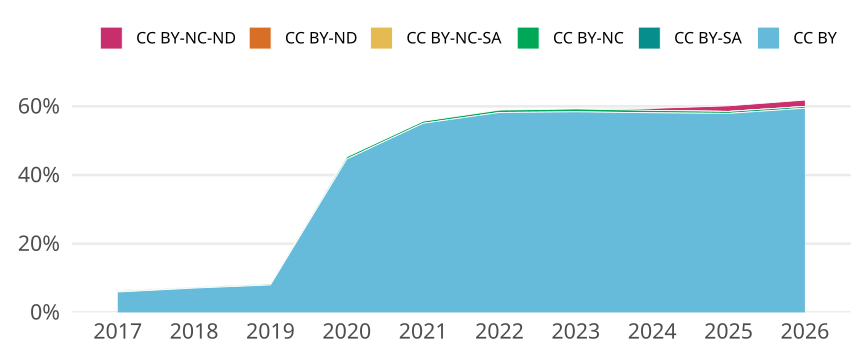

Values plotted in this chart, from the file beside it:
cr_year, jn_all, cc, cc_total, prop
2017, 16123, CC BY, 956, 0.05929
2017, 16123, CC BY-SA, 0, 0
2017, 16123, CC BY-NC, 26, 0.001613
2017, 16123, CC BY-NC-SA, 41, 0.002543
2017, 16123, CC BY-ND, 0, 0
2017, 16123, CC BY-NC-ND, 18, 0.001116
2018, 16011, CC BY, 1133, 0.07076
2018, 16011, CC BY-SA, 0, 0
2018, 16011, CC BY-NC, 36, 0.002248
2018, 16011, CC BY-NC-SA, 10, 6.245706077072013e-4
2018, 16011, CC BY-ND, 0, 0
2018, 16011, CC BY-NC-ND, 5, 3.1228530385360063e-4
2019, 16315, CC BY, 1303, 0.07987
2019, 16315, CC BY-SA, 0, 0
2019, 16315, CC BY-NC, 45, 0.002758
2019, 16315, CC BY-NC-SA, 3, 1.8387986515476556e-4
2019, 16315, CC BY-ND, 0, 0
2019, 16315, CC BY-NC-ND, 6, 3.677597303095311e-4
2020, 18594, CC BY, 8306, 0.4467
2020, 18594, CC BY-SA, 0, 0
2020, 18594, CC BY-NC, 117, 0.006292
2020, 18594, CC BY-NC-SA, 0, 0
2020, 18594, CC BY-ND, 0, 0
2020, 18594, CC BY-NC-ND, 3, 1.6134236850596966e-4
2021, 19568, CC BY, 10775, 0.5506
2021, 19568, CC BY-SA, 0, 0
2021, 19568, CC BY-NC, 119, 0.006081
2021, 19568, CC BY-NC-SA, 0, 0
2021, 19568, CC BY-ND, 0, 0
2021, 19568, CC BY-NC-ND, 7, 3.577269010629599e-4
2022, 16977, CC BY, 9883, 0.5821
2022, 16977, CC BY-SA, 0, 0
2022, 16977, CC BY-NC, 117, 0.006892
2022, 16977, CC BY-NC-SA, 0, 0
2022, 16977, CC BY-ND, 0, 0
2022, 16977, CC BY-NC-ND, 11, 6.479354420686811e-4
2023, 16840, CC BY, 9836, 0.5841
2023, 16840, CC BY-SA, 0, 0
2023, 16840, CC BY-NC, 140, 0.008314
2023, 16840, CC BY-NC-SA, 0, 0
2023, 16840, CC BY-ND, 0, 0
2023, 16840, CC BY-NC-ND, 14, 8.31353919239905e-4
2024, 17006, CC BY, 9885, 0.5813
2024, 17006, CC BY-SA, 0, 0
2024, 17006, CC BY-NC, 118, 0.006939
2024, 17006, CC BY-NC-SA, 0, 0
2024, 17006, CC BY-ND, 0, 0
2024, 17006, CC BY-NC-ND, 99, 0.005821
2025, 17660, CC BY, 10233, 0.5794
2025, 17660, CC BY-SA, 0, 0
2025, 17660, CC BY-NC, 102, 0.005776
2025, 17660, CC BY-NC-SA, 0, 0
2025, 17660, CC BY-ND, 0, 0
2025, 17660, CC BY-NC-ND, 287, 0.01625
2026, 8411, CC BY, 5001, 0.5946
2026, 8411, CC BY-SA, 0, 0
2026, 8411, CC BY-NC, 44, 0.005231
2026, 8411, CC BY-NC-SA, 0, 0
2026, 8411, CC BY-ND, 0, 0
2026, 8411, CC BY-NC-ND, 155, 0.01843
